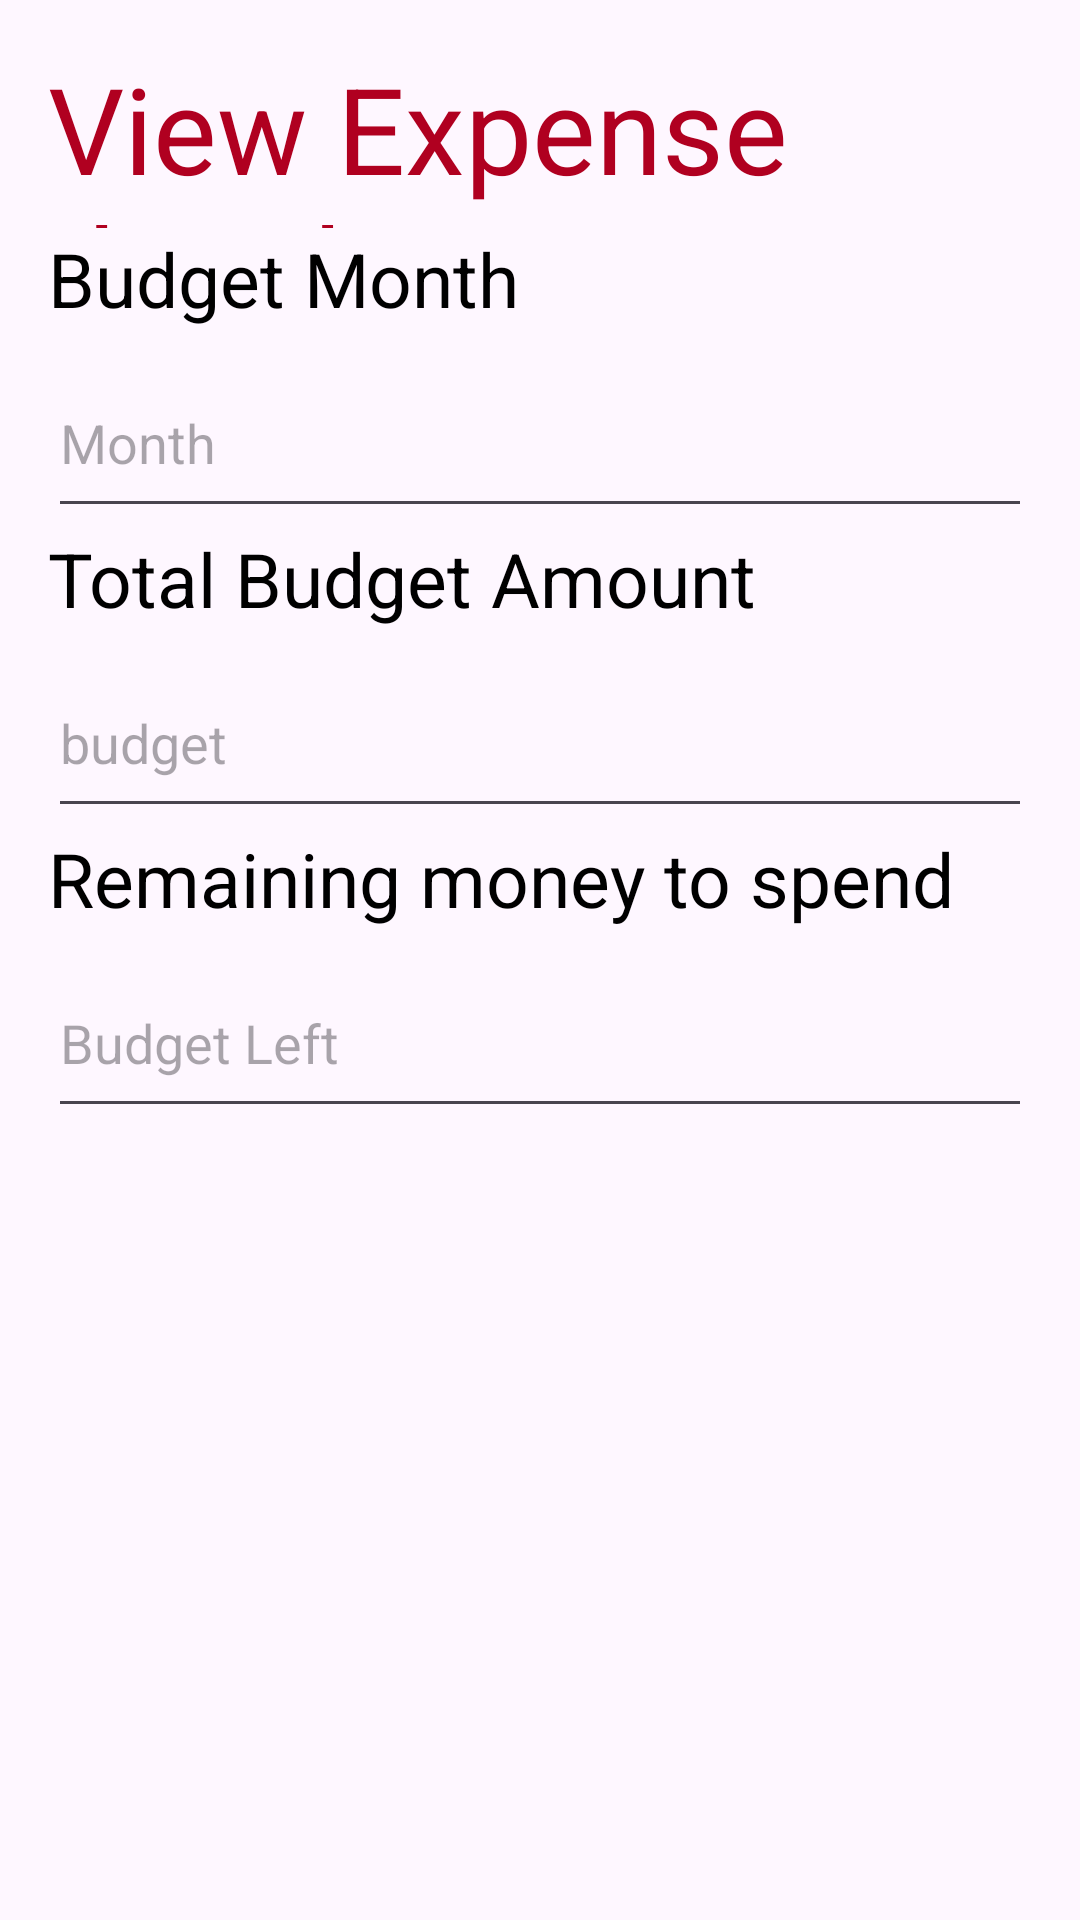

Android layout source for this screen:
<!-- AndroidManifest.xml: application theme Theme.Paisa -->
<!-- res/layout/activity_view_expense.xml -->
<?xml version="1.0" encoding="utf-8"?>
<LinearLayout xmlns:android="http://schemas.android.com/apk/res/android"
    xmlns:app="http://schemas.android.com/apk/res-auto"
    android:layout_width="match_parent"
    android:layout_height="match_parent"
    xmlns:tools="http://schemas.android.com/tools"
    android:orientation="vertical"
    android:padding="16dp"
    tools:context=".budget.ViewExpense">

    <TextView
        android:layout_width="match_parent"
        android:layout_height="60dp"
        android:text="View Expense details"
        android:textColor="@color/design_default_color_error"
        android:textAllCaps="false"
        android:gravity="top"
        android:textSize="40dp"/>
    <TextView
        android:layout_width="match_parent"
        android:layout_height="40dp"
        android:text="Budget Month"
        android:textColor="@color/black"
        android:textAllCaps="false"
        android:textSize="25dp"/>

    
    <EditText
        android:id="@+id/ViewExpenseMonth"
        android:layout_width="match_parent"
        android:layout_height="60dp"
        android:hint="Month"
        />
    <TextView
        android:layout_width="match_parent"
        android:layout_height="40dp"
        android:text="Total Budget Amount"
        android:textColor="@color/black"
        android:textAllCaps="false"
        android:textSize="25dp"/>
    
    <EditText
        android:id="@+id/ViewExpenseBudget"
        android:layout_width="match_parent"
        android:layout_height="60dp"
        android:hint="budget"
        />
    <TextView
        android:layout_width="match_parent"
        android:layout_height="40dp"
        android:text="Remaining money to spend"
        android:textColor="@color/black"
        android:textAllCaps="false"
        android:textSize="25dp"/>

    <EditText
        android:id="@+id/ViewExpenseBudgetLeft"
        android:layout_width="match_parent"
        android:layout_height="60dp"
        android:hint="Budget Left"
        />

    


</LinearLayout>
<!-- resources referenced by this layout -->
<resources>
  <style name="Theme.Paisa" parent="Base.Theme.Paisa" />
  <style name="Base.Theme.Paisa" parent="Theme.Material3.DayNight.NoActionBar">
          
          
      </style>
  <!-- not gathered from this repository: default colours our renderer supplied (Android Studio template values) -->
  <color name="black">#FF000000</color>
</resources>
